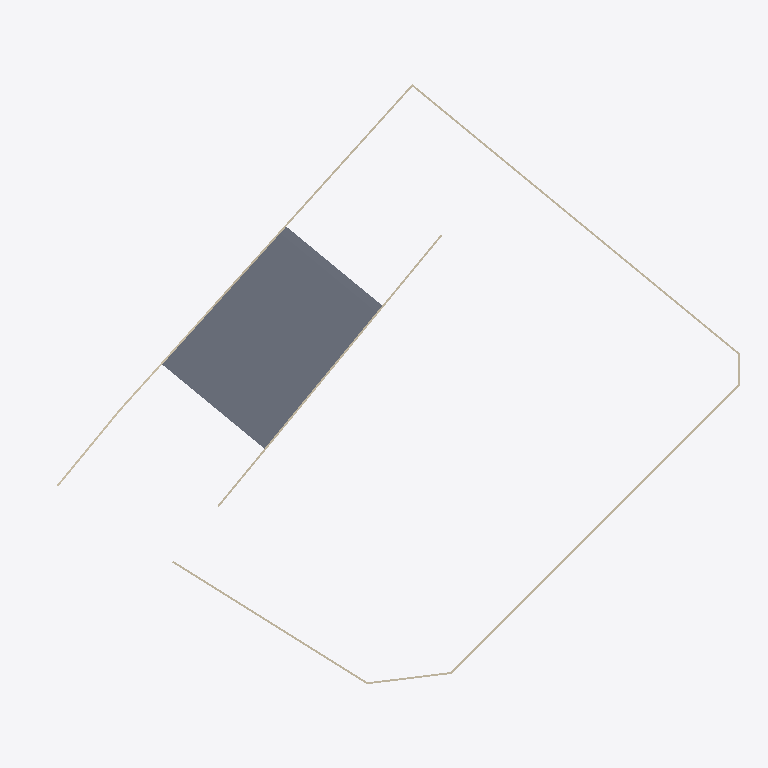
Plan cut of the same IFC building model at storey 'UG/FL.' (level -116.58 m, cut at -115.17 m), seen from above with north up, elements coloured by IFC class: 10 walls (beige), 1 slab (grey). Cut surfaces are drawn darker.
Extent 75.7 m × 63.9 m × 98.7 m (x, y, z). Storeys (23): G/Fl. at -121.15 m; UG/FL. at -116.58 m; 1/FL. at -113.50 m; 2/FL. at -108.85 m; 3/FL. at -104.20 m; 4/FL. at -99.55 m; 5/FL. at -94.90 m; 6/FL. at -90.25 m; 7/FL. at -85.60 m; 8/FL. at -80.95 m; 9/FL. at -76.30 m; 10/FL. at -71.65 m; 11/FL. at -67.00 m; 12/FL. at -62.35 m; 13/FL. at -57.70 m; 14/FL. at -53.05 m. Elements (278): 137 IfcWallStandardCase, 121 IfcWindow, 12 IfcSlab, 8 IfcBuildingElementProxy.

HEADER;
FILE_DESCRIPTION(('ViewDefinition [CoordinationView_V2.0]','RevitIdentifiers [VersionGUID: 28e2acf4-4d1a-4c65-bc88-9ddc0745c1eb, NumberOfSaves: 57]','CoordinateReference [CoordinateBase: Shared Coordinates]'),'2;1');
FILE_NAME('0001','2023-12-20T21:17:42',(''),(''),'ODA IFC SDK 22.8','22.1.50.17 - Exporter 22.6.2.0 - Alternate UI 22.6.2.0','');
FILE_SCHEMA(('IFC2X3'));
ENDSEC;
DATA;
#92=IFCPROJECT('3GlwNCqOb4DgxRZ59Usu9v',#20,'0001',$,$,'Project Name','Project Status',(#87),#84);
#190=IFCSITE('3GlwNCqOb4DgxRZ59Usu9x',#20,'Default',$,$,#189,$,$,.ELEMENT.,$,$,$,$,$);
#95=IFCBUILDING('3GlwNCqOb4DgxRZ59Usu9u',#20,'',$,$,#16,$,'',.ELEMENT.,$,$,$);
#99=IFCBUILDINGSTOREY('3GlwNCqOb4DgxRZ5AX8ToE',#20,'G/Fl.',$,'Level:8mm Head',#98,$,'G/Fl.',.ELEMENT.,-121149.99999999919);
#103=IFCBUILDINGSTOREY('3GlwNCqOb4DgxRZ5AX8UP2',#20,'UG/FL.',$,'Level:8mm Head',#102,$,'UG/FL.',.ELEMENT.,-116574.9999999992);
#107=IFCBUILDINGSTOREY('3GlwNCqOb4DgxRZ5AX8UUf',#20,'1/FL.',$,'Level:8mm Head',#106,$,'1/FL.',.ELEMENT.,-113499.9999999992);
#111=IFCBUILDINGSTOREY('3GlwNCqOb4DgxRZ5AX8Ue9',#20,'2/FL.',$,'Level:8mm Head',#110,$,'2/FL.',.ELEMENT.,-108849.9999999992);
#115=IFCBUILDINGSTOREY('3GlwNCqOb4DgxRZ5AX8Uk9',#20,'3/FL.',$,'Level:8mm Head',#114,$,'3/FL.',.ELEMENT.,-104199.9999999992);
#119=IFCBUILDINGSTOREY('3GlwNCqOb4DgxRZ5AX8Udw',#20,'4/FL.',$,'Level:8mm Head',#118,$,'4/FL.',.ELEMENT.,-99549.9999999992);
#123=IFCBUILDINGSTOREY('3GlwNCqOb4DgxRZ5AX8Uxg',#20,'5/FL.',$,'Level:8mm Head',#122,$,'5/FL.',.ELEMENT.,-94899.9999999992);
#127=IFCBUILDINGSTOREY('3GlwNCqOb4DgxRZ5AX8UwE',#20,'6/FL.',$,'Level:8mm Head',#126,$,'6/FL.',.ELEMENT.,-90249.9999999992);
#131=IFCBUILDINGSTOREY('3GlwNCqOb4DgxRZ5AX8UyE',#20,'7/FL.',$,'Level:8mm Head',#130,$,'7/FL.',.ELEMENT.,-85599.9999999992);
#135=IFCBUILDINGSTOREY('3GlwNCqOb4DgxRZ5AX8U_G',#20,'8/FL.',$,'Level:8mm Head',#134,$,'8/FL.',.ELEMENT.,-80949.9999999992);
#139=IFCBUILDINGSTOREY('3GlwNCqOb4DgxRZ5AX8UmN',#20,'9/FL.',$,'Level:8mm Head',#138,$,'9/FL.',.ELEMENT.,-76299.9999999992);
#143=IFCBUILDINGSTOREY('3GlwNCqOb4DgxRZ5AX8Urz',#20,'10/FL.',$,'Level:8mm Head',#142,$,'10/FL.',.ELEMENT.,-71649.9999999992);
#147=IFCBUILDINGSTOREY('3GlwNCqOb4DgxRZ5AX8Utp',#20,'11/FL.',$,'Level:8mm Head',#146,$,'11/FL.',.ELEMENT.,-66999.9999999992);
#151=IFCBUILDINGSTOREY('3GlwNCqOb4DgxRZ5AX8V9v',#20,'12/FL.',$,'Level:8mm Head',#150,$,'12/FL.',.ELEMENT.,-62349.9999999992);
#155=IFCBUILDINGSTOREY('3GlwNCqOb4DgxRZ5AX8VCG',#20,'13/FL.',$,'Level:8mm Head',#154,$,'13/FL.',.ELEMENT.,-57699.9999999992);
#159=IFCBUILDINGSTOREY('3GlwNCqOb4DgxRZ5AX8V6Q',#20,'14/FL.',$,'Level:8mm Head',#158,$,'14/FL.',.ELEMENT.,-53049.9999999992);
#163=IFCBUILDINGSTOREY('3GlwNCqOb4DgxRZ5AX8Tcj',#20,'15/FL.',$,'Level:8mm Head',#162,$,'15/FL.',.ELEMENT.,-48399.9999999992);
#167=IFCBUILDINGSTOREY('3GlwNCqOb4DgxRZ5AX8TaG',#20,'16/FL.',$,'Level:8mm Head',#166,$,'16/FL.',.ELEMENT.,-43749.9999999992);
#171=IFCBUILDINGSTOREY('3GlwNCqOb4DgxRZ5AX8TY0',#20,'17/FL.',$,'Level:8mm Head',#170,$,'17/FL.',.ELEMENT.,-39099.9999999992);
#175=IFCBUILDINGSTOREY('3GlwNCqOb4DgxRZ5AX8Tgp',#20,'18/FL.',$,'Level:8mm Head',#174,$,'18/FL.',.ELEMENT.,-34449.9999999992);
#179=IFCBUILDINGSTOREY('3GlwNCqOb4DgxRZ5AX8TfI',#20,'ROOF F',$,'Level:8mm Head',#178,$,'ROOF F',.ELEMENT.,-29799.99999999921);
#183=IFCBUILDINGSTOREY('3GlwNCqOb4DgxRZ5AX8TK8',#20,'UPPER ROOF F',$,'Level:8mm Head',#182,$,'UPPER ROOF F',.ELEMENT.,-26699.99999999921);
#187=IFCBUILDINGSTOREY('3GlwNCqOb4DgxRZ5AX8TIF',#20,'SUMMIT',$,'Level:8mm Head',#186,$,'SUMMIT',.ELEMENT.,-22674.999999999214);
#9683=IFCSLAB('09s0zCXwn5Shk_IA8RfuLp',#20,'Floor:Generic 150mm:393531',$,'Floor:Generic 150mm',#9571,#9682,'393531',.FLOOR.);
#218=IFCWALLSTANDARDCASE('2JrzTL1k9AvOMW_NEacxOw',#20,'Basic Wall:Generic - 200mm:350018',$,'Basic Wall:Generic - 200mm',#197,#217,'350018');
#294=IFCWALLSTANDARDCASE('2JrzTL1k9AvOMW_NEacxbQ',#20,'Basic Wall:Generic - 200mm:350242',$,'Basic Wall:Generic - 200mm',#279,#293,'350242');
#9937=IFCWALLSTANDARDCASE('2JdrRLcb58ev$D71zhLLJt',#20,'Basic Wall:Generic - 200mm:400346',$,'Basic Wall:Generic - 200mm',#9925,#9936,'400346');
#353=IFCWALLSTANDARDCASE('2JrzTL1k9AvOMW_NEacxZH',#20,'Basic Wall:Generic - 200mm:350633',$,'Basic Wall:Generic - 200mm',#338,#352,'350633');
#9830=IFCWALLSTANDARDCASE('0gKUosXvT9hOGOej8pSWqF',#20,'Basic Wall:Generic - 200mm:396884',$,'Basic Wall:Generic - 200mm',#9812,#9829,'396884');
#9798=IFCWALLSTANDARDCASE('0gKUosXvT9hOGOej8pSW_E',#20,'Basic Wall:Generic - 200mm:396501',$,'Basic Wall:Generic - 200mm',#9782,#9797,'396501');
#9768=IFCWALLSTANDARDCASE('0gKUosXvT9hOGOej8pSWzc',#20,'Basic Wall:Generic - 200mm:396349',$,'Basic Wall:Generic - 200mm',#9753,#9767,'396349');
#9859=IFCWALLSTANDARDCASE('0gKUosXvT9hOGOej8pSXBI',#20,'Basic Wall:Generic - 200mm:397705',$,'Basic Wall:Generic - 200mm',#9844,#9858,'397705');
#324=IFCWALLSTANDARDCASE('2JrzTL1k9AvOMW_NEacxWc',#20,'Basic Wall:Generic - 200mm:350558',$,'Basic Wall:Generic - 200mm',#308,#323,'350558');
#265=IFCWALLSTANDARDCASE('2JrzTL1k9AvOMW_NEacxQE',#20,'Basic Wall:Generic - 200mm:350198',$,'Basic Wall:Generic - 200mm',#249,#264,'350198');
ENDSEC;